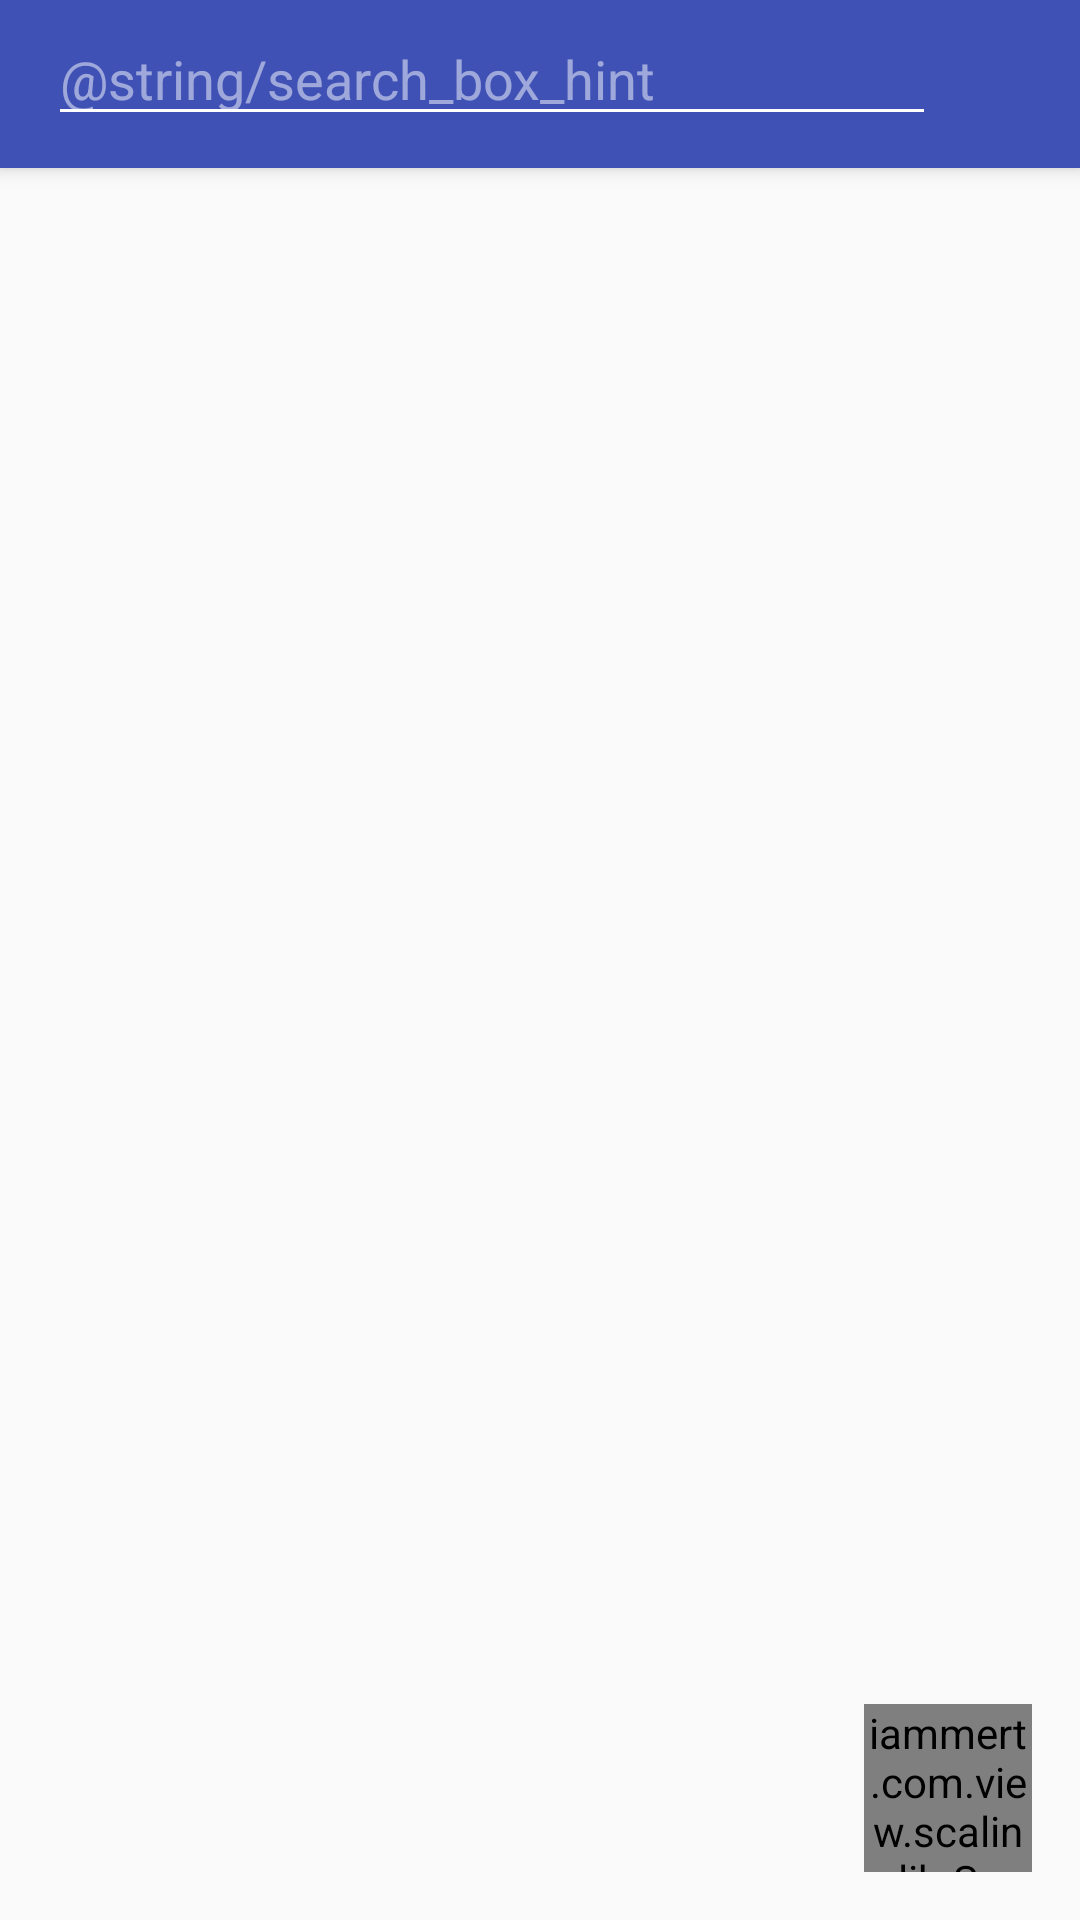

Layout XML and referenced resources for this Android screen:
<!-- AndroidManifest.xml: application theme AppTheme -->
<!-- res/layout/activity_search.xml -->
<?xml version="1.0" encoding="utf-8"?>
<android.support.design.widget.CoordinatorLayout xmlns:android="http://schemas.android.com/apk/res/android"
    xmlns:app="http://schemas.android.com/apk/res-auto"
    xmlns:tools="http://schemas.android.com/tools"
    android:layout_width="match_parent"
    android:layout_height="match_parent"
    android:descendantFocusability="beforeDescendants"
    android:focusableInTouchMode="true"
    tools:context="example.com.giphysearch.features.search.SearchActivity">

    <android.support.design.widget.AppBarLayout
        android:layout_width="match_parent"
        android:layout_height="wrap_content"
        android:theme="@style/AppTheme.AppBarOverlay">

        <android.support.v7.widget.Toolbar
            android:id="@+id/toolbar"
            android:layout_width="match_parent"
            android:layout_height="?attr/actionBarSize"
            android:background="?attr/colorPrimary"
            app:layout_scrollFlags="scroll|enterAlways"
            app:popupTheme="@style/AppTheme.PopupOverlay">

            <LinearLayout
                android:layout_width="match_parent"
                android:layout_height="wrap_content"
                android:orientation="horizontal">

                <EditText
                    android:id="@+id/search_box"
                    android:layout_width="0dp"
                    android:layout_height="wrap_content"
                    android:layout_weight="1"
                    android:hint="@string/search_box_hint"
                    android:imeOptions="actionSearch"
                    android:inputType="text"
                    android:lines="1" />

                <ImageButton
                    android:id="@+id/search_button"
                    style="@style/Widget.AppCompat.ActionButton"
                    android:layout_width="48dp"
                    android:layout_height="48dp" />

            </LinearLayout>

        </android.support.v7.widget.Toolbar>

    </android.support.design.widget.AppBarLayout>

    <FrameLayout
        android:layout_width="match_parent"
        android:layout_height="match_parent"
        app:layout_behavior="@string/appbar_scrolling_view_behavior">

        <include layout="@layout/content_search" />

        <View
            android:id="@+id/click_catcher"
            android:layout_width="match_parent"
            android:layout_height="match_parent"
            android:visibility="gone" />

    </FrameLayout>


    <iammert.com.view.scalinglib.ScalingLayout
        android:id="@+id/scaling_layout"
        android:layout_width="56dp"
        android:layout_height="56dp"
        android:layout_gravity="bottom|end"
        android:layout_margin="@dimen/fab_margin"
        android:background="@color/colorAccent"
        app:radiusFactor="1">

        <TextView
            android:id="@+id/fab_icon"
            android:layout_width="48dp"
            android:layout_height="48dp"
            android:layout_gravity="center"
            android:gravity="center|clip_vertical|clip_horizontal"
            android:textColor="@color/filterTextColor"
            android:textSize="24dp"
            android:textStyle="bold"
            tools:text="E" />

        <LinearLayout
            android:id="@+id/rating_toolbar"
            android:layout_width="match_parent"
            android:layout_height="match_parent"
            android:orientation="horizontal"
            android:visibility="invisible" />

    </iammert.com.view.scalinglib.ScalingLayout>

</android.support.design.widget.CoordinatorLayout>
<!-- res/layout/content_search.xml (included above) -->
<?xml version="1.0" encoding="utf-8"?>
<FrameLayout
    xmlns:android="http://schemas.android.com/apk/res/android"
    xmlns:app="http://schemas.android.com/apk/res-auto"
    xmlns:tools="http://schemas.android.com/tools"
    android:layout_width="match_parent"
    android:layout_height="match_parent"
    tools:context="example.com.giphysearch.features.search.SearchActivity"
    tools:showIn="@layout/activity_search">

    <android.support.v7.widget.RecyclerView
        android:id="@+id/recycler_view"
        android:layout_width="match_parent"
        android:layout_height="match_parent"
        app:layout_behavior="@string/appbar_scrolling_view_behavior" />

    <android.support.v4.widget.ContentLoadingProgressBar
        android:id="@+id/loading_progress"
        android:layout_width="100dp"
        android:layout_height="100dp"
        android:layout_gravity="center"
        android:indeterminate="true" />
</FrameLayout>
<!-- resources referenced by this layout -->
<resources>
  <color name="colorAccent">#FF4081</color>
  <dimen name="fab_margin">16dp</dimen>
  <style name="AppTheme.AppBarOverlay" parent="ThemeOverlay.AppCompat.Dark.ActionBar" />
  <style name="AppTheme.PopupOverlay" parent="ThemeOverlay.AppCompat.Light" />
  <style name="AppTheme" parent="Theme.AppCompat.Light.DarkActionBar">
          
          <item name="colorPrimary">@color/colorPrimary</item>
          <item name="colorPrimaryDark">@color/colorPrimaryDark</item>
          <item name="colorAccent">@color/colorAccent</item>
      </style>
  <color name="colorPrimary">#3F51B5</color>
  <color name="colorPrimaryDark">#303F9F</color>
</resources>
